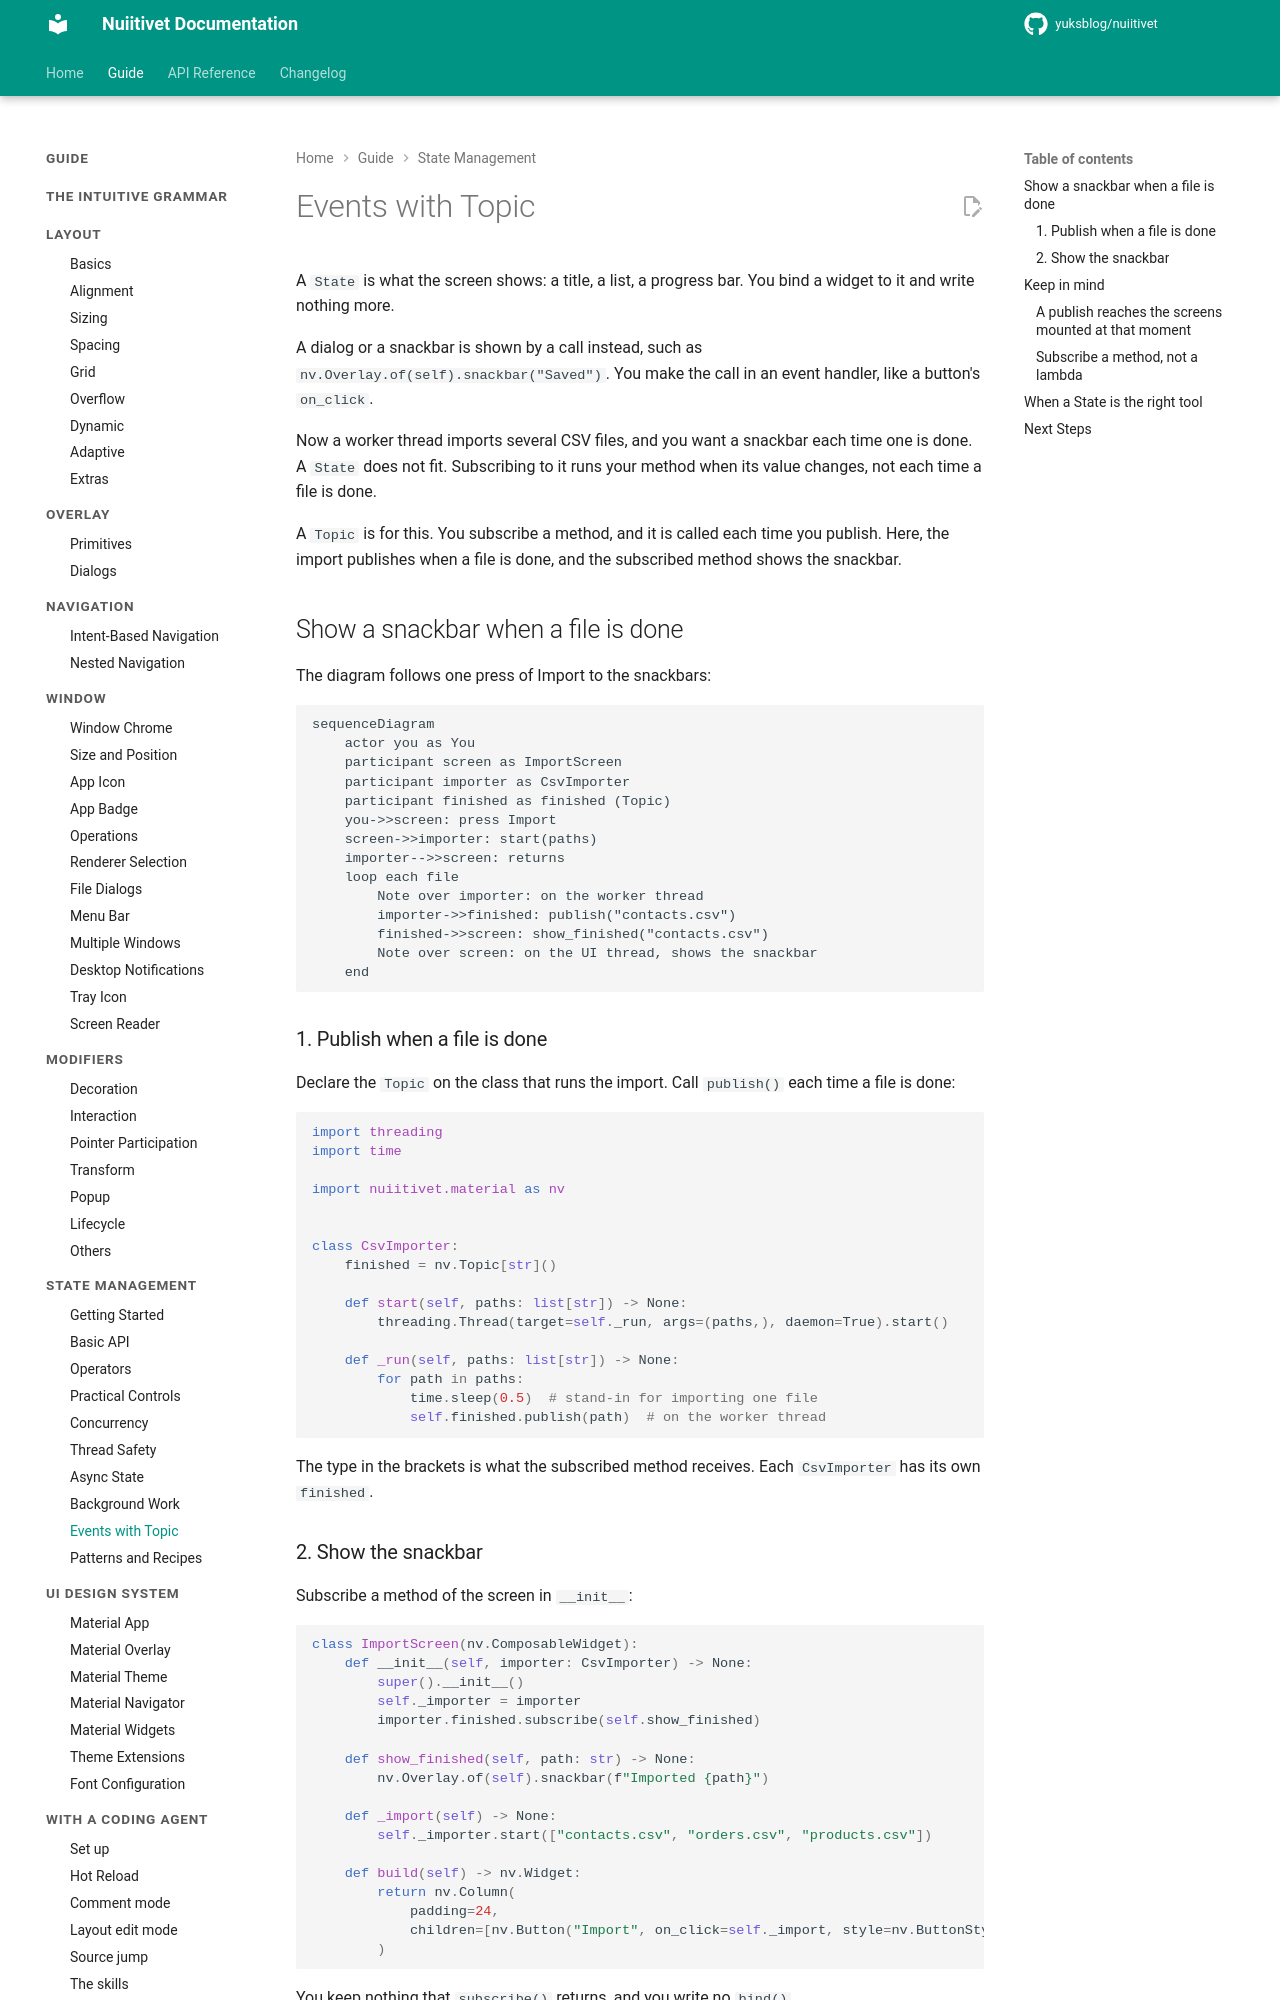

repository: yuksblog/nuiitivet · page: 0.31.1/guide/state-management/topic/index.html · generator: mkdocs

# Events with Topic

A `State` is what the screen shows: a title, a list, a progress bar. You bind
a widget to it and write nothing more.

A dialog or a snackbar is shown by a call instead, such as
`nv.Overlay.of(self).snackbar("Saved")`. You make the call in an event
handler, like a button's `on_click`.

Now a worker thread imports several CSV files, and you want a snackbar each
time one is done. A `State` does not fit. Subscribing to it runs your method
when its value changes, not each time a file is done.

A `Topic` is for this. You subscribe a method, and it is called each time you
publish. Here, the import publishes when a file is done, and the subscribed
method shows the snackbar.

## Show a snackbar when a file is done

The diagram follows one press of Import to the snackbars:

```mermaid
sequenceDiagram
    actor you as You
    participant screen as ImportScreen
    participant importer as CsvImporter
    participant finished as finished (Topic)
    you->>screen: press Import
    screen->>importer: start(paths)
    importer-->>screen: returns
    loop each file
        Note over importer: on the worker thread
        importer->>finished: publish("contacts.csv")
        finished->>screen: show_finished("contacts.csv")
        Note over screen: on the UI thread, shows the snackbar
    end
```

### 1. Publish when a file is done

Declare the `Topic` on the class that runs the import. Call `publish()` each
time a file is done:

```python
import threading
import time

import nuiitivet.material as nv


class CsvImporter:
    finished = nv.Topic[str]()

    def start(self, paths: list[str]) -> None:
        threading.Thread(target=self._run, args=(paths,), daemon=True).start()

    def _run(self, paths: list[str]) -> None:
        for path in paths:
            time.sleep(0.5)  # stand-in for importing one file
            self.finished.publish(path)  # on the worker thread
```

The type in the brackets is what the subscribed method receives. Each
`CsvImporter` has its own `finished`.
